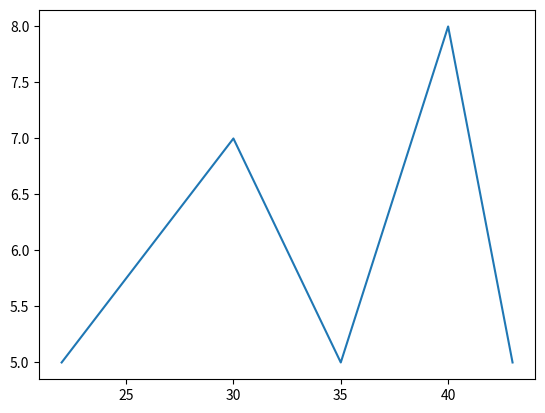

Reproduce this figure in Python.
import pandas as pd
import matplotlib.pyplot as plt
import numpy as np
import seaborn as sns

Height=[5,5,7,5,8]
age=[22,43,30,35,40]

# sns.lineplot(y=Height,x=age,estimator=None)
# plt.show()

sns.lineplot(y=Height,x=age,estimator=sum,ci='sd')
plt.show()





















